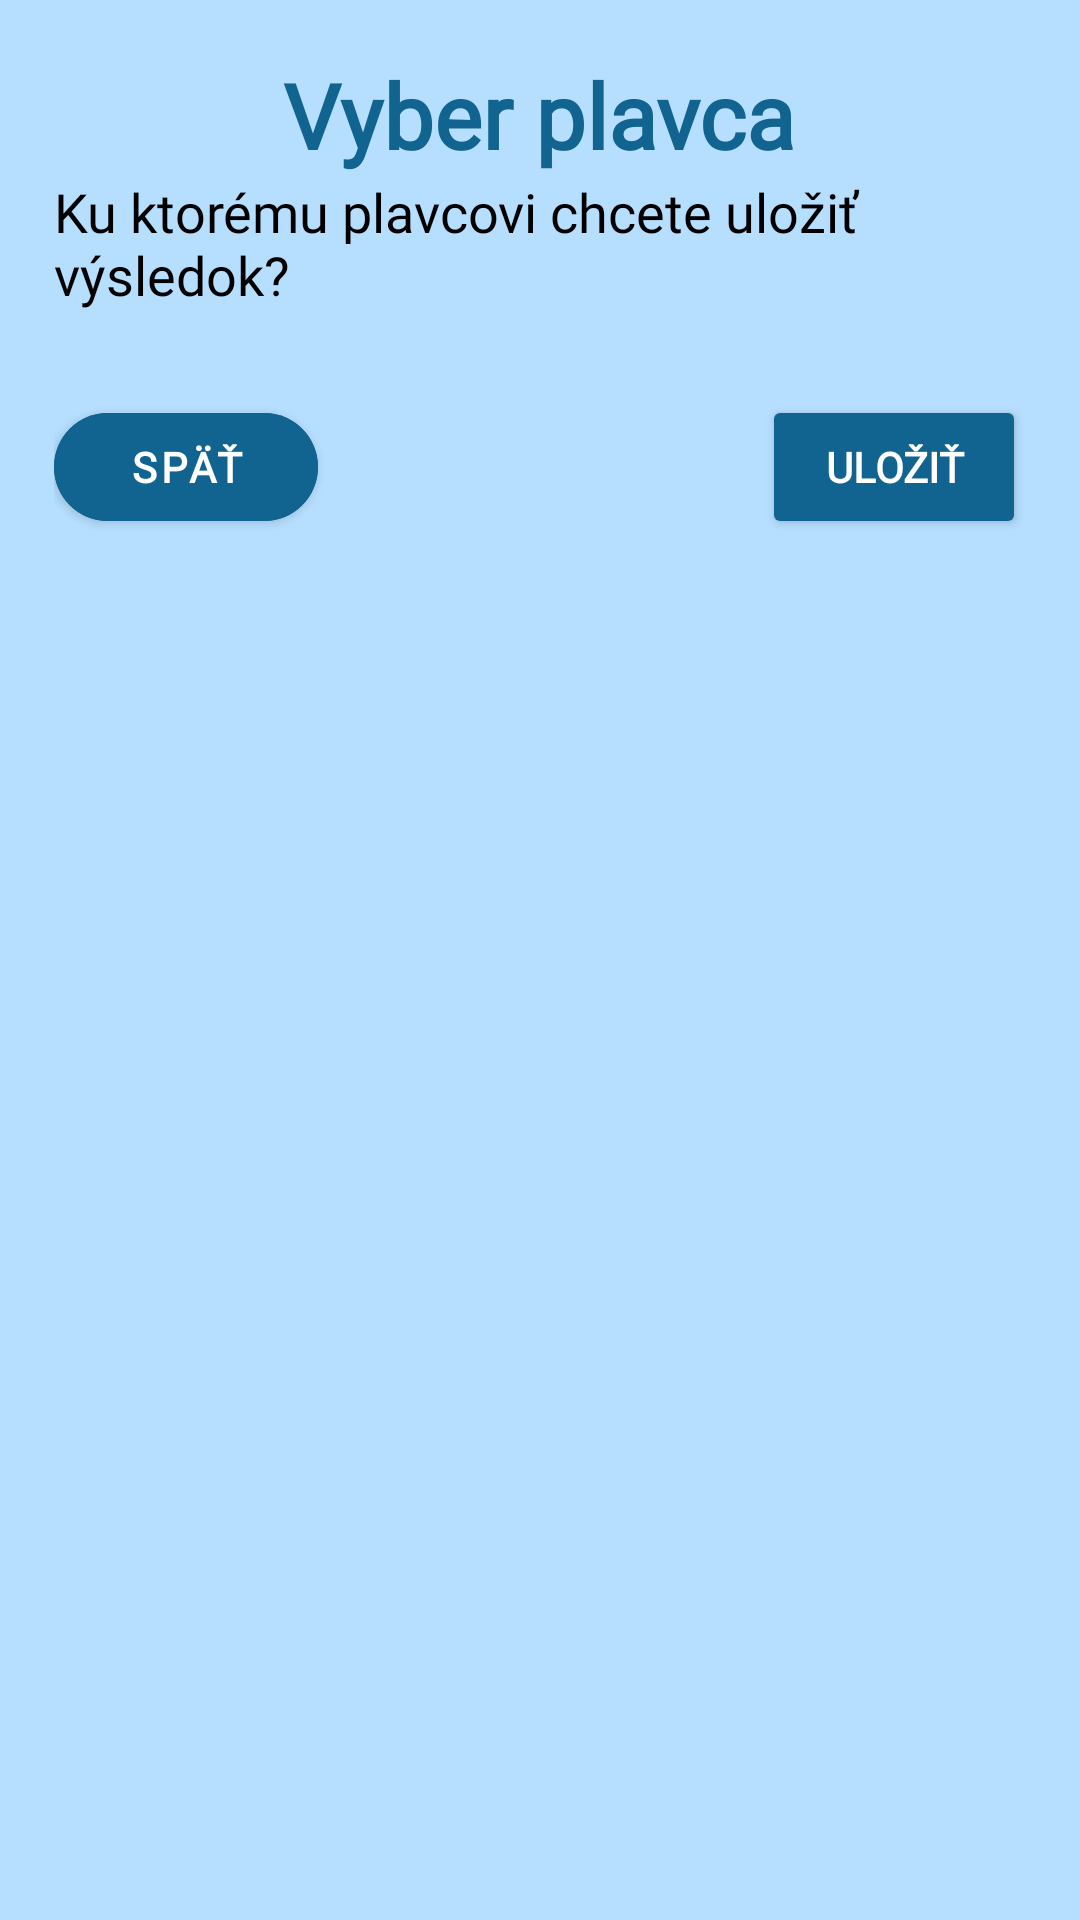

Reconstruct the res/layout file that produces this screen, plus the resources it refers to.
<!-- AndroidManifest.xml: application theme Theme.FINA_points_app -->
<!-- res/layout/dialog_select_swimmer.xml -->
<?xml version="1.0" encoding="utf-8"?>
<LinearLayout xmlns:android="http://schemas.android.com/apk/res/android"
    xmlns:app="http://schemas.android.com/apk/res-auto"
    android:layout_width="match_parent"
    android:layout_height="wrap_content"
    android:orientation="vertical"
    android:padding="18dp"
    android:background="@color/log_reg_card"
    android:gravity="center_horizontal">

    <TextView
        android:id="@+id/tvDialogTitle"
        android:layout_width="wrap_content"
        android:layout_height="wrap_content"
        android:text="Vyber plavca"
        android:textColor="@color/title"
        android:textStyle="bold"
        android:textSize="30dp"
        android:fontFamily="@font/poppins_bold" />

    <LinearLayout
        android:layout_width="match_parent"
        android:layout_height="wrap_content"
        android:orientation="vertical"
        android:gravity="center_vertical">

        <TextView
            android:id="@+id/textView"
            android:layout_width="wrap_content"
            android:layout_height="wrap_content"
            android:text="Ku ktorému plavcovi chcete uložiť výsledok?"
            android:textSize="18dp"
            android:textColor="@android:color/black"
            android:fontFamily="@font/poppins" />

        <Spinner
            android:id="@+id/spinnerSwimmers"
            android:layout_width="match_parent"
            android:layout_height="wrap_content"
            android:layout_marginBottom="12dp"
            android:background="@drawable/rounded_white_background"/>

        <androidx.constraintlayout.widget.ConstraintLayout
            android:layout_width="match_parent"
            android:layout_height="wrap_content"
            android:orientation="horizontal"
            android:layout_marginTop="16dp">

            <com.google.android.material.button.MaterialButton
                android:id="@+id/buttonCancel"
                android:layout_width="wrap_content"
                android:layout_height="wrap_content"
                android:text="Späť"
                android:backgroundTint="@color/title"
                android:textColor="@color/white"
                android:textStyle="bold"
                app:cornerRadius="24dp"
                android:fontFamily="@font/poppins"
                app:layout_constraintStart_toStartOf="parent"
                app:layout_constraintTop_toTopOf="parent"/>

            <Button
                android:id="@+id/buttonSave"
                android:layout_width="wrap_content"
                android:layout_height="wrap_content"
                android:text="Uložiť"
                android:backgroundTint="@color/title"
                android:textColor="@color/white"
                android:textStyle="bold"
                app:cornerRadius="24dp"
                android:fontFamily="@font/poppins"
                app:layout_constraintEnd_toEndOf="parent"
                app:layout_constraintTop_toTopOf="parent"/>
        </androidx.constraintlayout.widget.ConstraintLayout>
    </LinearLayout>
</LinearLayout>
<!-- resources referenced by this layout -->
<resources>
  <color name="log_reg_card">#B6DEFF</color>
  <color name="title">#116390</color>
  <color name="white">#FFFFFFFF</color>
  <style name="Theme.FINA_points_app" parent="Base.Theme.FINA_points_app" />
  <style name="Base.Theme.FINA_points_app" parent="Theme.MaterialComponents.DayNight.NoActionBar">
          
          <item name="colorPrimary">@color/light_background</item>
          <item name="colorPrimaryVariant">@color/dark_background</item>
          <item name="android:statusBarColor">@color/dark_background</item>
          <item name="android:windowDrawsSystemBarBackgrounds">true</item>
          <item name="android:windowTranslucentStatus">false</item>
      </style>
  <color name="light_background">#DDF6FF</color>
  <color name="dark_background">#379ACC</color>
</resources>
